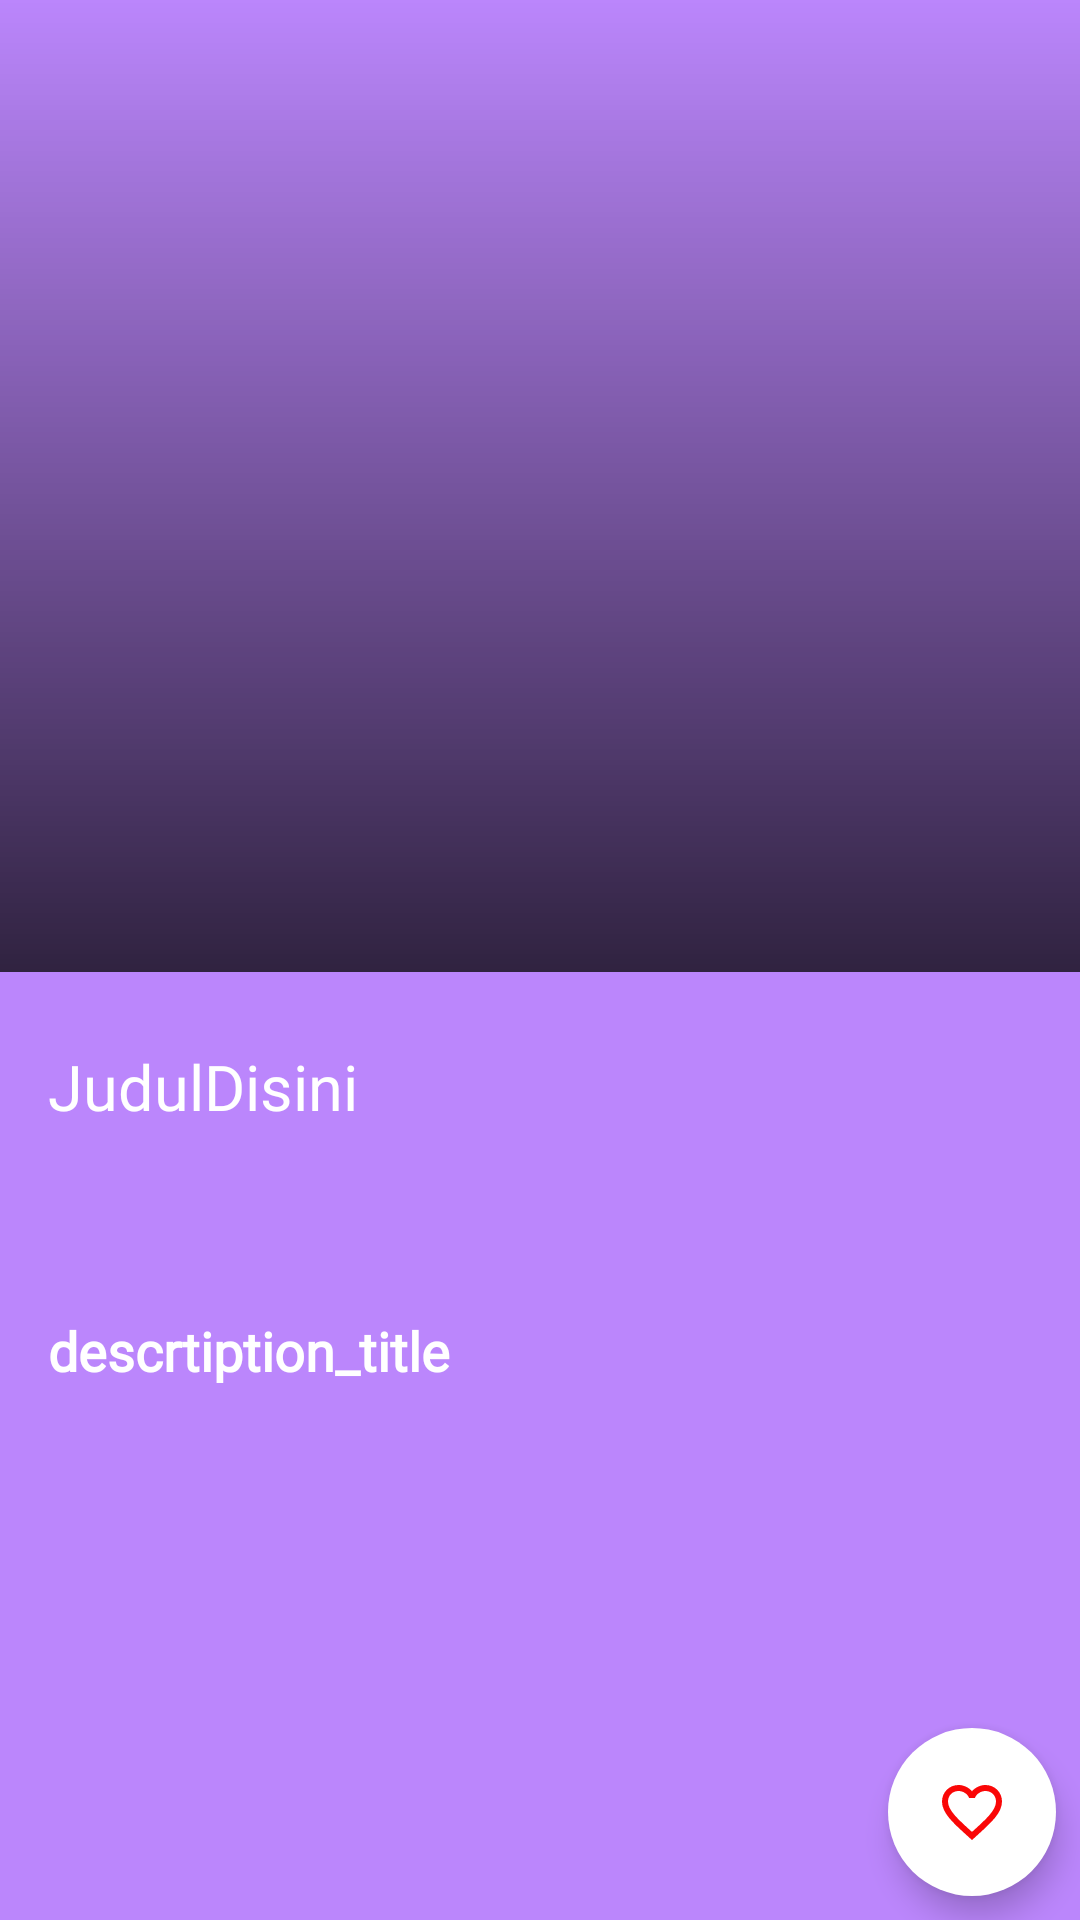

The Android layout XML behind this screen, and the referenced resources:
<!-- AndroidManifest.xml: application theme AppTheme -->
<!-- res/layout/activity_detail_movie.xml -->
<?xml version="1.0" encoding="utf-8"?>
<androidx.coordinatorlayout.widget.CoordinatorLayout xmlns:android="http://schemas.android.com/apk/res/android"
    xmlns:app="http://schemas.android.com/apk/res-auto"
    xmlns:tools="http://schemas.android.com/tools"
    android:layout_width="match_parent"
    android:layout_height="match_parent"
    android:background="@color/purple_200"
    android:fitsSystemWindows="true"
    tools:context=".ui.detail.movie.DetailMovieActivity">


    <com.google.android.material.appbar.AppBarLayout
        android:id="@+id/app_bar_layout"
        android:layout_width="match_parent"
        android:layout_height="324dp"
        android:fitsSystemWindows="true"
        android:theme="@style/ThemeOverlay.MaterialComponents.Dark.ActionBar">

        <com.google.android.material.appbar.CollapsingToolbarLayout
            android:id="@+id/collapsingtoolbar"
            android:layout_width="match_parent"
            android:layout_height="match_parent"
            android:background="@color/purple_200"
            app:expandedTitleMarginBottom="16dp"
            app:expandedTitleMarginEnd="56dp"
            app:expandedTitleMarginStart="16dp"
            app:expandedTitleTextAppearance="@style/CollapsingToolbarLayoutExpandedTextStyle"
            app:layout_scrollFlags="scroll|exitUntilCollapsed">


            <RelativeLayout
                android:id="@+id/layout_image"
                android:layout_width="match_parent"
                android:layout_height="match_parent"
                android:background="@color/purple_200"
                android:orientation="vertical">

                <ImageView
                    android:id="@+id/image_postertes"
                    android:layout_width="match_parent"
                    android:layout_height="match_parent"
                    android:clipToPadding="true"
                    android:contentDescription="@string/imageBackground"
                    android:overScrollMode="never"
                    android:scaleType="centerCrop" />

                <ImageView
                    android:id="@+id/image_background"
                    android:layout_width="match_parent"
                    android:layout_height="match_parent"
                    android:contentDescription="@string/imageBackground"
                    android:src="@drawable/background"
                    app:layout_constraintBottom_toBottomOf="parent"
                    app:layout_constraintEnd_toEndOf="parent"
                    app:layout_constraintStart_toStartOf="parent"
                    app:layout_constraintTop_toTopOf="parent"
                    app:layout_constraintVertical_bias="0.0" />
            </RelativeLayout>


            <androidx.appcompat.widget.Toolbar
                android:id="@+id/toolbar"
                android:layout_width="match_parent"
                android:layout_height="?attr/actionBarSize"
                android:elevation="4dp"
                android:theme="@style/ThemeOverlay.MaterialComponents.Dark.ActionBar"
                app:layout_collapseMode="pin"
                app:popupTheme="@style/ThemeOverlay.MaterialComponents.Light" />


        </com.google.android.material.appbar.CollapsingToolbarLayout>

    </com.google.android.material.appbar.AppBarLayout>


    <androidx.core.widget.NestedScrollView
        android:id="@+id/scroll_view"
        android:layout_width="match_parent"
        android:layout_height="match_parent"
        android:layout_below="@id/app_bar_layout"
        android:background="@color/purple_200"
        android:padding="8dp"
        app:layout_behavior="@string/appbar_scrolling_view_behavior">


        <androidx.constraintlayout.widget.ConstraintLayout
            android:layout_width="match_parent"
            android:layout_height="wrap_content"
            android:padding="8dp">

            <TextView
                android:id="@+id/tv_title_movie"
                android:layout_width="0dp"
                android:layout_height="wrap_content"
                android:layout_marginTop="8dp"
                android:fontFamily="@font/caramel"
                android:gravity="start"
                android:text="@string/dummy_title"
                android:textColor="@android:color/white"
                android:textSize="21sp"
                app:layout_constraintStart_toStartOf="parent"
                app:layout_constraintTop_toTopOf="parent" />


            <ImageView
                android:id="@+id/img_date_release_movie"
                android:layout_width="wrap_content"
                android:layout_height="wrap_content"
                android:layout_marginTop="16dp"
                android:baselineAlignBottom="true"
                android:src="@drawable/ic_baseline_date_range_24"
                app:layout_constraintStart_toStartOf="parent"

                app:layout_constraintTop_toBottomOf="@+id/tv_title_movie"
                tools:ignore="ContentDescription"

                />

            <TextView
                android:id="@+id/tv_release_date_movie"
                android:layout_width="0dp"
                android:layout_height="wrap_content"
                android:layout_marginStart="8dp"
                android:baselineAlignBottom="true"
                android:fontFamily="@font/caramel"
                android:gravity=""
                android:textColor="@android:color/white"
                android:textSize="16sp"
                app:layout_constraintBottom_toBottomOf="@+id/img_date_release_movie"
                app:layout_constraintEnd_toEndOf="parent"
                app:layout_constraintStart_toEndOf="@+id/img_date_release_movie"
                app:layout_constraintTop_toTopOf="@+id/img_date_release_movie"
                tools:text="Realease Date" />


            <ImageView
                android:id="@+id/img_list"
                android:layout_width="wrap_content"
                android:layout_height="wrap_content"
                android:layout_below="@id/img_star"
                android:layout_marginTop="8dp"
                android:src="@drawable/ic_movie_list"
                app:layout_constraintStart_toStartOf="parent"
                app:layout_constraintTop_toBottomOf="@+id/img_star"
                tools:ignore="ContentDescription" />

            <TextView
                android:id="@+id/tv_genres_movie"
                android:layout_width="0dp"
                android:layout_height="wrap_content"
                android:layout_marginStart="8dp"
                android:fontFamily="@font/caramel"
                android:textColor="@android:color/white"
                android:textSize="16sp"
                app:layout_constraintEnd_toEndOf="parent"
                app:layout_constraintStart_toEndOf="@+id/img_list"
                app:layout_constraintTop_toTopOf="@+id/img_list"
                tools:text="Berantem" />

            <ImageView
                android:id="@+id/img_star"
                android:layout_width="wrap_content"
                android:layout_height="wrap_content"
                android:layout_marginTop="8dp"
                android:src="@drawable/ic_start"
                app:layout_constraintStart_toStartOf="parent"

                app:layout_constraintTop_toBottomOf="@+id/img_date_release_movie"
                tools:ignore="ContentDescription" />

            <TextView
                android:id="@+id/tv_rating_movie"
                android:layout_width="0dp"
                android:layout_height="wrap_content"
                android:layout_marginStart="8dp"
                android:fontFamily="@font/caramel"
                android:textColor="@android:color/white"
                android:textSize="16sp"
                app:layout_constraintBottom_toBottomOf="@+id/img_star"
                app:layout_constraintEnd_toEndOf="parent"
                app:layout_constraintStart_toEndOf="@+id/img_star"
                app:layout_constraintTop_toTopOf="@+id/img_star"
                tools:text="80" />


            <TextView
                android:id="@+id/tv_description_title"
                android:layout_width="0dp"
                android:layout_height="wrap_content"
                android:layout_marginTop="8dp"
                android:fontFamily="@font/caramel"
                android:text="@string/description_title"
                android:textColor="@color/white"
                android:textSize="18sp"
                android:textStyle="bold"
                app:layout_constraintEnd_toEndOf="parent"
                app:layout_constraintStart_toStartOf="parent"
                app:layout_constraintTop_toBottomOf="@+id/tv_genres_movie" />


            <TextView
                android:id="@+id/tv_desc_movie"
                android:layout_width="match_parent"
                android:layout_height="wrap_content"
                android:layout_marginTop="8dp"
                android:layout_marginEnd="8dp"
                android:fontFamily="@font/caramel"
                android:gravity="start"
                android:maxLines="10"
                android:textAlignment="textStart"
                android:textColor="@android:color/white"
                android:textSize="14sp"
                app:layout_constraintBottom_toBottomOf="parent"
                app:layout_constraintEnd_toEndOf="parent"
                app:layout_constraintHorizontal_bias="0.0"
                app:layout_constraintStart_toStartOf="parent"
                app:layout_constraintTop_toBottomOf="@+id/tv_description_title"
                tools:text="@string/description" />


        </androidx.constraintlayout.widget.ConstraintLayout>

    </androidx.core.widget.NestedScrollView>


    <androidx.cardview.widget.CardView
        android:id="@+id/progress_bar"
        android:layout_width="wrap_content"
        android:layout_height="wrap_content"
        android:layout_gravity="center"
        android:visibility="gone"
        app:cardCornerRadius="8dp">

        <ProgressBar
            style="?android:attr/progressBarStyle"
            android:layout_width="wrap_content"
            android:layout_height="wrap_content"
            android:layout_centerInParent="true"
            android:layout_margin="12dp"
            android:elevation="1dp"
            android:indeterminateTint="@color/purple_200" />
    </androidx.cardview.widget.CardView>

    <include
        android:id="@+id/layout_error_movie_detail"
        layout="@layout/fortyfor"
        android:layout_width="match_parent"
        android:layout_height="match_parent"
        android:layout_marginTop="?attr/actionBarSize"
        android:visibility="gone" />

    <include
        android:id="@+id/layout_error_no_content_movie"
        layout="@layout/layout_no_content"
        android:layout_width="match_parent"
        android:layout_height="match_parent"
        android:layout_marginTop="?attr/actionBarSize"
        android:visibility="gone" />


    <com.google.android.material.floatingactionbutton.FloatingActionButton
        android:id="@+id/fab_fav"
        android:layout_width="wrap_content"
        android:layout_height="wrap_content"
        android:layout_gravity="end|bottom"
        android:layout_margin="8dp"
        android:src="@drawable/ic_favorite_border"
        app:backgroundTint="@android:color/white"
        app:borderWidth="0dp"
        app:elevation="6dp" />

</androidx.coordinatorlayout.widget.CoordinatorLayout>
<!-- res/layout/fortyfor.xml (included above) -->
<?xml version="1.0" encoding="utf-8"?>
<LinearLayout xmlns:android="http://schemas.android.com/apk/res/android"
    android:id="@+id/linear"
    android:layout_width="match_parent"
    android:layout_height="match_parent"
    android:layout_centerInParent="true"
    android:background="@color/teal_700"
    android:orientation="vertical"
    android:padding="48dp">

    <ImageView
        android:layout_width="wrap_content"
        android:layout_height="0dp"
        android:layout_gravity="center"
        android:layout_margin="24dp"
        android:layout_marginBottom="16dp"
        android:layout_weight="1"
        android:adjustViewBounds="true"
        android:contentDescription="@string/error_logo"
        android:src="@drawable/ic_error" />

    <TextView
        android:layout_width="wrap_content"
        android:layout_height="wrap_content"
        android:layout_gravity="center"
        android:layout_marginTop="24dp"
        android:gravity="center"
        android:text="@string/kesalahan"
        android:textColor="@color/purple_200"
        android:textSize="16sp"
        android:textStyle="bold" />

    <TextView
        android:layout_width="wrap_content"
        android:layout_height="wrap_content"
        android:layout_gravity="center"
        android:gravity="center"
        android:text="@string/coba_lagi"
        android:textColor="@android:color/white"
        android:textSize="14sp" />

    <Button
        android:id="@+id/btn_retry"
        android:layout_width="match_parent"
        android:layout_height="wrap_content"
        android:layout_gravity="center"
        android:layout_marginTop="24dp"
        android:background="@color/teal_700"
        android:text="@string/retry"
        android:textColor="@color/white" />
</LinearLayout>
<!-- res/layout/layout_no_content.xml (included above) -->
<?xml version="1.0" encoding="utf-8"?>
<androidx.constraintlayout.widget.ConstraintLayout xmlns:app="http://schemas.android.com/apk/res-auto"
    android:layout_width="match_parent"
    android:layout_height="match_parent"
    android:background="@color/purple_200"
    xmlns:android="http://schemas.android.com/apk/res/android">


    <ImageView
        android:id="@+id/imageView"
        android:layout_width="0dp"
        android:layout_height="wrap_content"
        android:layout_gravity="center"
        android:adjustViewBounds="true"
        android:padding="84dp"
        android:contentDescription="@string/img_error_not_found"
        android:src="@drawable/ic_empty_24"
        app:layout_constraintBottom_toBottomOf="parent"
        app:layout_constraintEnd_toEndOf="parent"
        app:layout_constraintStart_toStartOf="parent"
        app:layout_constraintTop_toTopOf="parent" />


    <TextView
        android:id="@+id/textView"
        android:layout_width="wrap_content"
        android:layout_height="wrap_content"
        android:layout_gravity="center"
        android:drawablePadding="8dp"
        android:gravity="center"
        android:text="@string/no_content"
        android:textColor="@color/purple_500"
        android:textSize="20sp"
        app:layout_constraintBottom_toBottomOf="parent"
        app:layout_constraintEnd_toEndOf="parent"
        app:layout_constraintStart_toStartOf="parent"
        app:layout_constraintTop_toBottomOf="@+id/imageView" />

</androidx.constraintlayout.widget.ConstraintLayout>
<!-- resources referenced by this layout -->
<resources>
  <color name="purple_200">#FFBB86FC</color>
  <color name="purple_500">#FF6200EE</color>
  <color name="teal_700">#FF018786</color>
  <color name="white">#FFFFFFFF</color>
  <!-- drawable background (drawable) -->
  <?xml version="1.0" encoding="utf-8"?>
  <shape xmlns:android="http://schemas.android.com/apk/res/android">
      <gradient
          android:startColor="#BE000000"
          android:angle="90" />
  </shape>
  <!-- drawable ic_error: vector/xml drawable (drawable, 3633 chars, omitted) -->
  <!-- drawable ic_favorite_border (drawable) -->
  <vector xmlns:android="http://schemas.android.com/apk/res/android"
      android:width="24dp"
      android:height="24dp"
      android:tint="#FA0707"
      android:viewportWidth="24"
      android:viewportHeight="24">
      <path
          android:fillColor="@android:color/white"
          android:pathData="M16.5,3c-1.74,0 -3.41,0.81 -4.5,2.09C10.91,3.81 9.24,3 7.5,3 4.42,3 2,5.42 2,8.5c0,3.78 3.4,6.86 8.55,11.54L12,21.35l1.45,-1.32C18.6,15.36 22,12.28 22,8.5 22,5.42 19.58,3 16.5,3zM12.1,18.55l-0.1,0.1 -0.1,-0.1C7.14,14.24 4,11.39 4,8.5 4,6.5 5.5,5 7.5,5c1.54,0 3.04,0.99 3.57,2.36h1.87C13.46,5.99 14.96,5 16.5,5c2,0 3.5,1.5 3.5,3.5 0,2.89 -3.14,5.74 -7.9,10.05z" />
  </vector>
  <string name="coba_lagi">Coba Lagi</string>
  <string name="description">description</string>
  <string name="description_title">descrtiption_title</string>
  <string name="dummy_title">JudulDisini</string>
  <string name="error_logo">Error</string>
  <string name="imageBackground" />
  <string name="img_error_not_found">not found</string>
  <string name="kesalahan">Kesalahan</string>
  <string name="no_content">no content</string>
  <string name="retry">retry</string>
  <style name="CollapsingToolbarLayoutExpandedTextStyle" parent="AppTheme">
          <item name="android:textColor">@android:color/transparent</item>
          <item name="android:textSize">0sp</item>
      </style>
  <style name="AppTheme" parent="Theme.AppCompat.Light.DarkActionBar">
          
          <item name="colorPrimary">@color/purple_700</item>
          <item name="colorPrimaryDark">@color/coloryellowblack</item>
          <item name="colorAccent">@color/design_default_color_background</item>
  
          <item name="windowNoTitle">true</item>
      </style>
  <color name="purple_700">#FF3700B3</color>
  <color name="coloryellowblack">#f5c518</color>
</resources>
